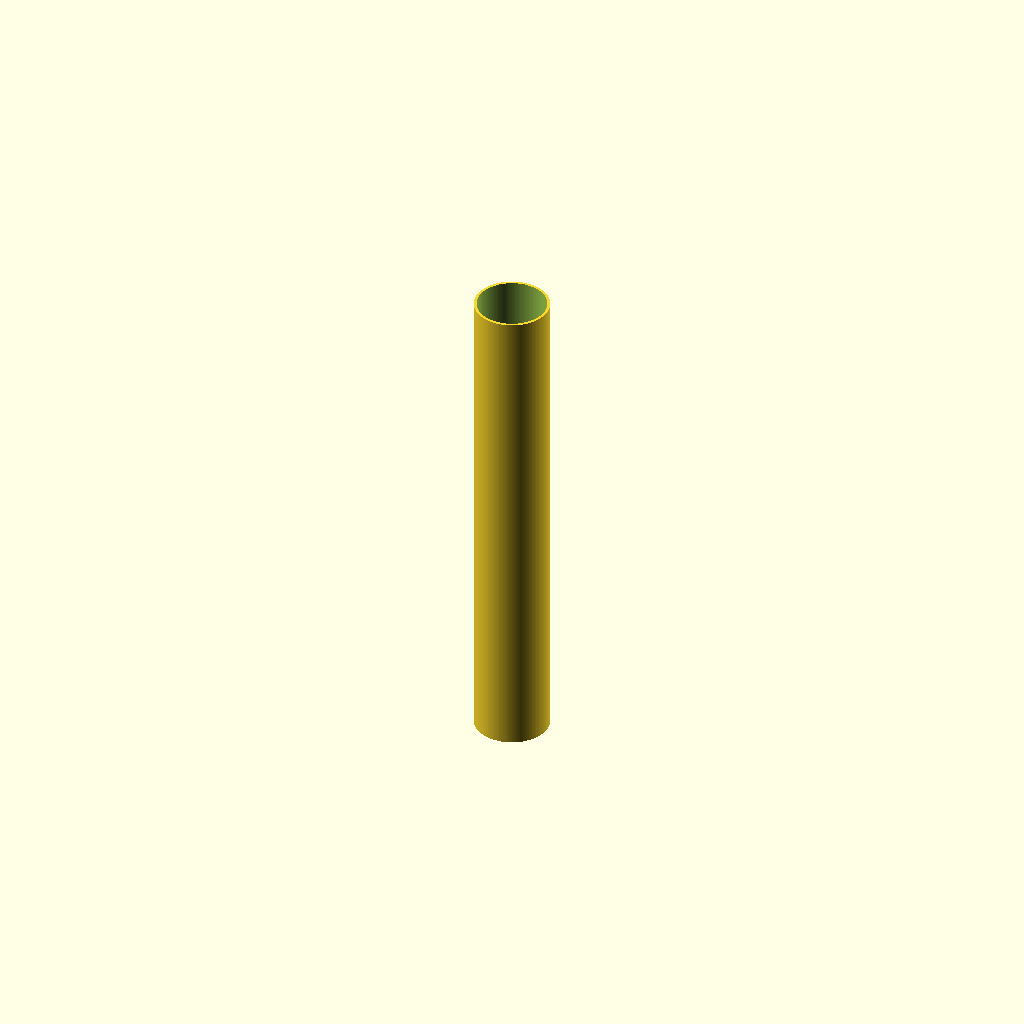
Cell 1: rendered with the file's own defaults.
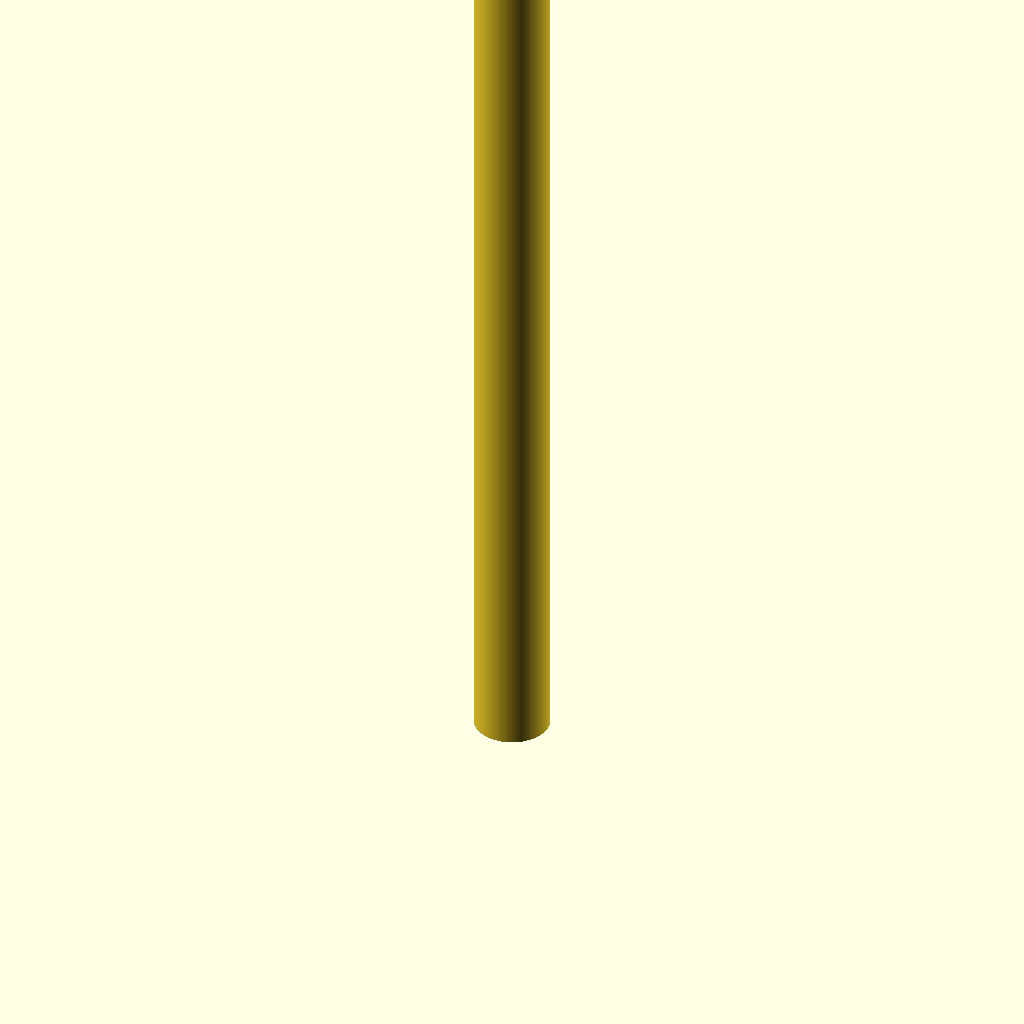
Cell 2: the same model with pipe_length = 1000.
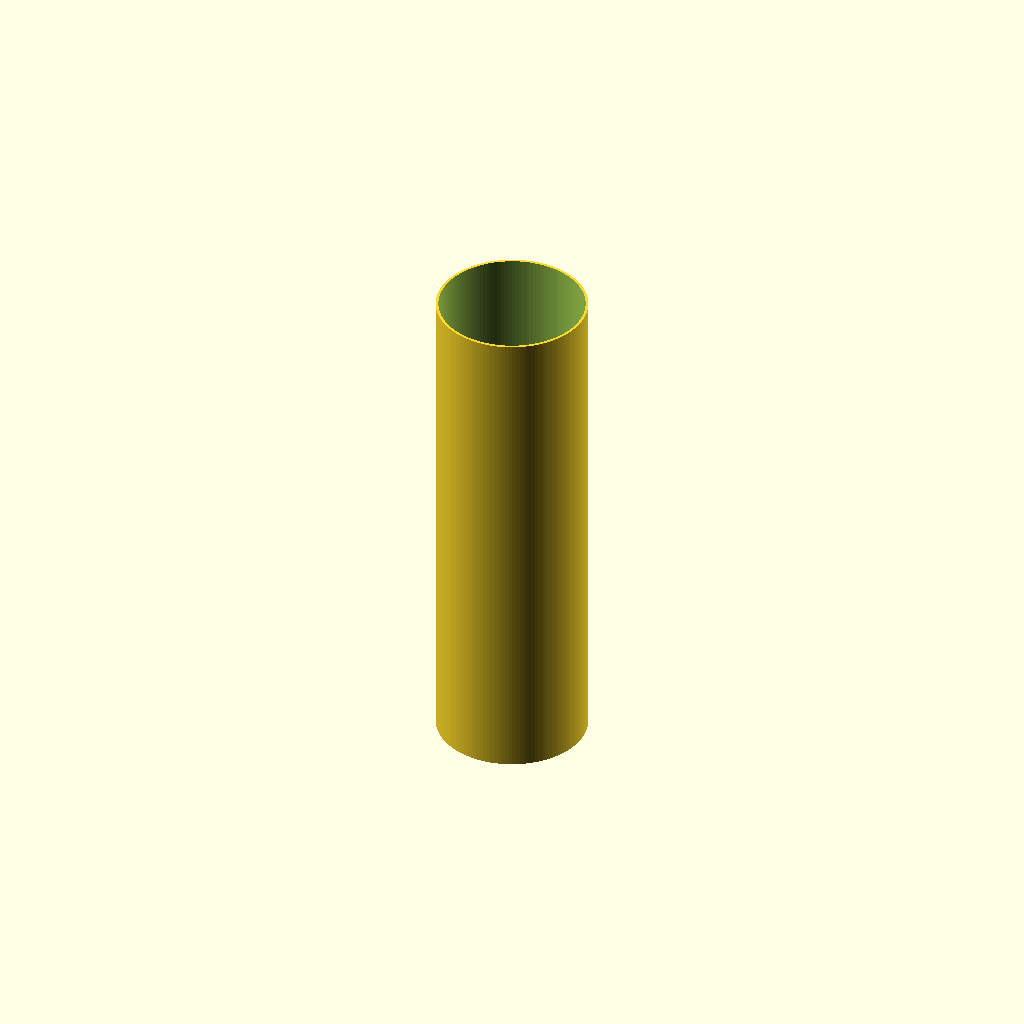
Cell 3 — outer_diameter set to 150, the other parameters unchanged.
One fixed orthographic camera (rotation 55°, 0°, 25°; colour scheme Cornfield) for every cell.
The OpenSCAD source (additional_study/matched_effort/results/direct_repair/scad/ht_pipe__HT_75_pipe_500.scad):
$fn = 128;

// HT pipe parameters (approximate for HT 75)
pipe_length = 500;          // mm
outer_diameter = 75;        // mm (nominal)
wall_thickness = 2.7;       // mm (typical HT wall)
inner_diameter = outer_diameter - 2*wall_thickness;

module ht_pipe(od, id, L) {
    difference() {
        cylinder(h = L, d = od);
        translate([0,0,-0.5])
            cylinder(h = L + 1, d = id);
    }
}

ht_pipe(outer_diameter, inner_diameter, pipe_length);
Customizer parameters (derived from the source; name, type, default, range or options):
pipe_length: number, default 500
outer_diameter: number, default 75
wall_thickness: number, default 2.7
